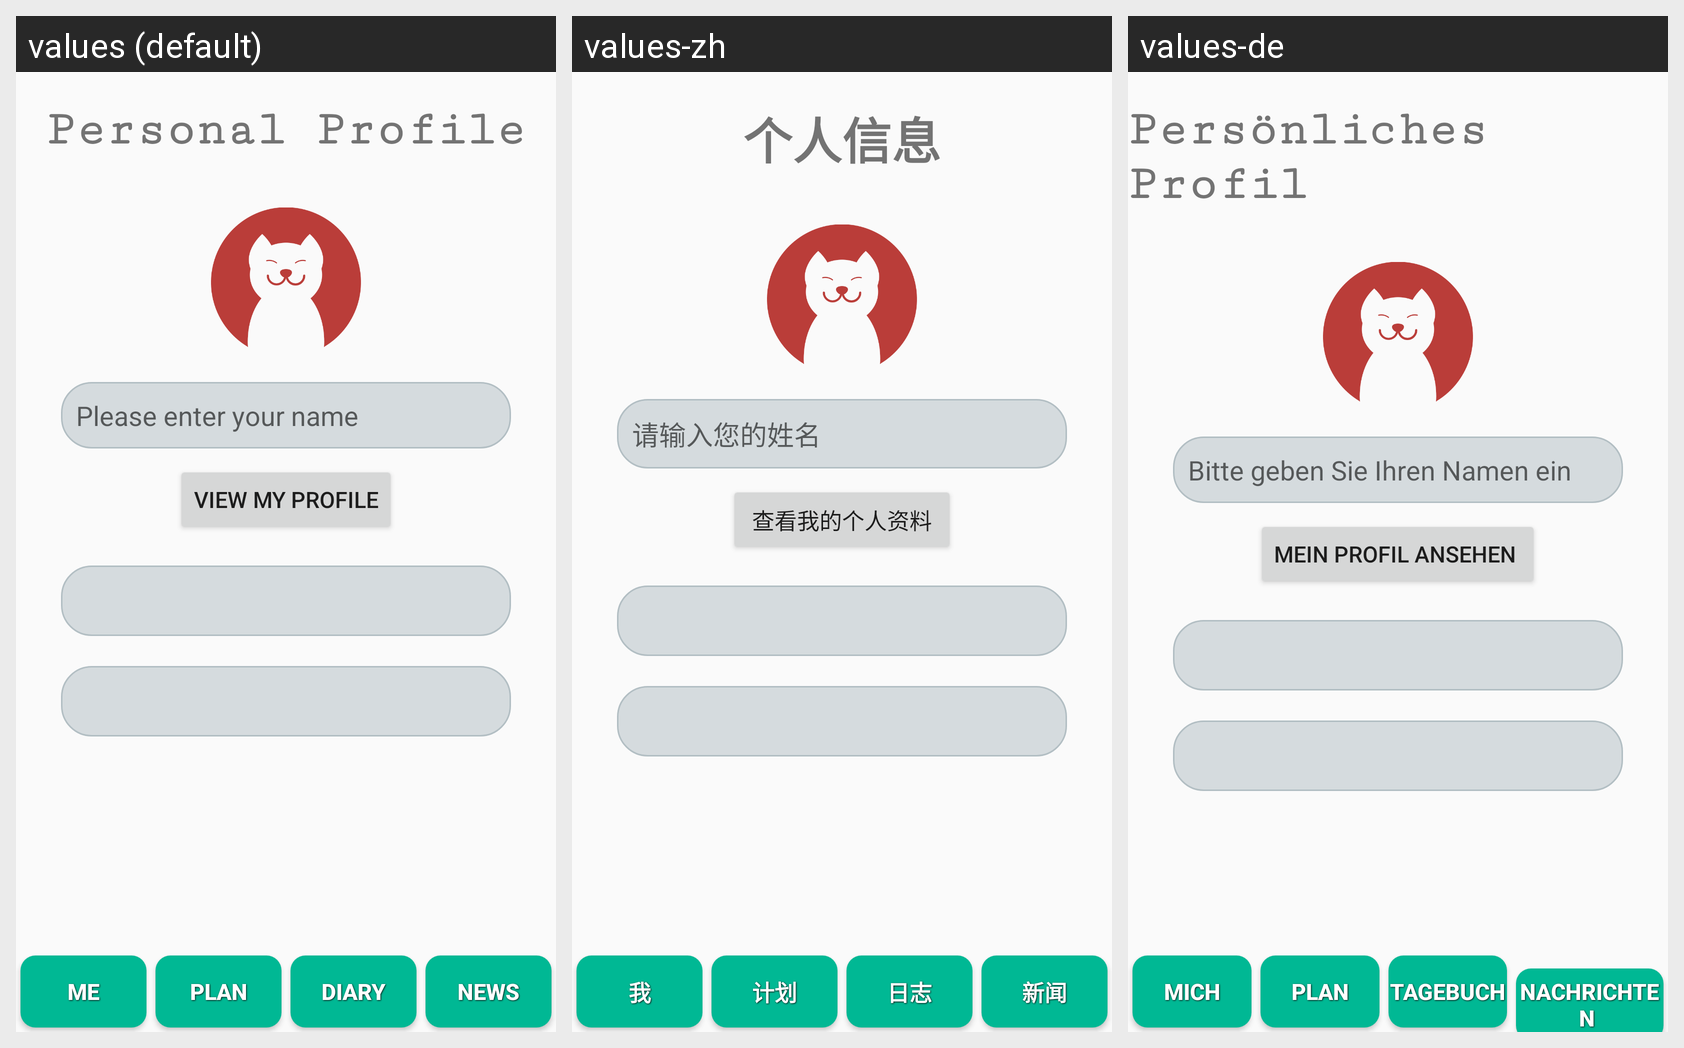

The Android screen above is rendered under several locales of the same app. Produce the string resources it draws, with the default and per-locale values.
Android screen res/layout/activity_me.xml rendered under 3 locales, left to right: values (default), values-zh, values-de. Device: Nexus 5 (rendered at 1080×1920; each locale shown at half size, 540×960, under a caption strip naming it); theme AppTheme.
Strings drawn on this screen, with the default value and each locale's value (text and hints the layout hard-codes, and strings that could not be matched under every locale, appear in the picture but are not listed):

me1
  values: Personal Profile
  values-zh: 个人信息
  values-de: Persönliches Profil 

mehint
  values: Please enter your name
  values-zh: 请输入您的姓名 
  values-de: Bitte geben Sie Ihren Namen ein

mebutton
  values: View my profile
  values-zh:  查看我的个人资料 
  values-de: Mein Profil ansehen 

button1
  values: Me
  values-zh: 我
  values-de: Mich

button2
  values: Plan
  values-zh: 计划
  values-de: Plan

button3
  values: Diary
  values-zh: 日志
  values-de: Tagebuch

button4
  values: News
  values-zh: 新闻
  values-de: Nachrichten
